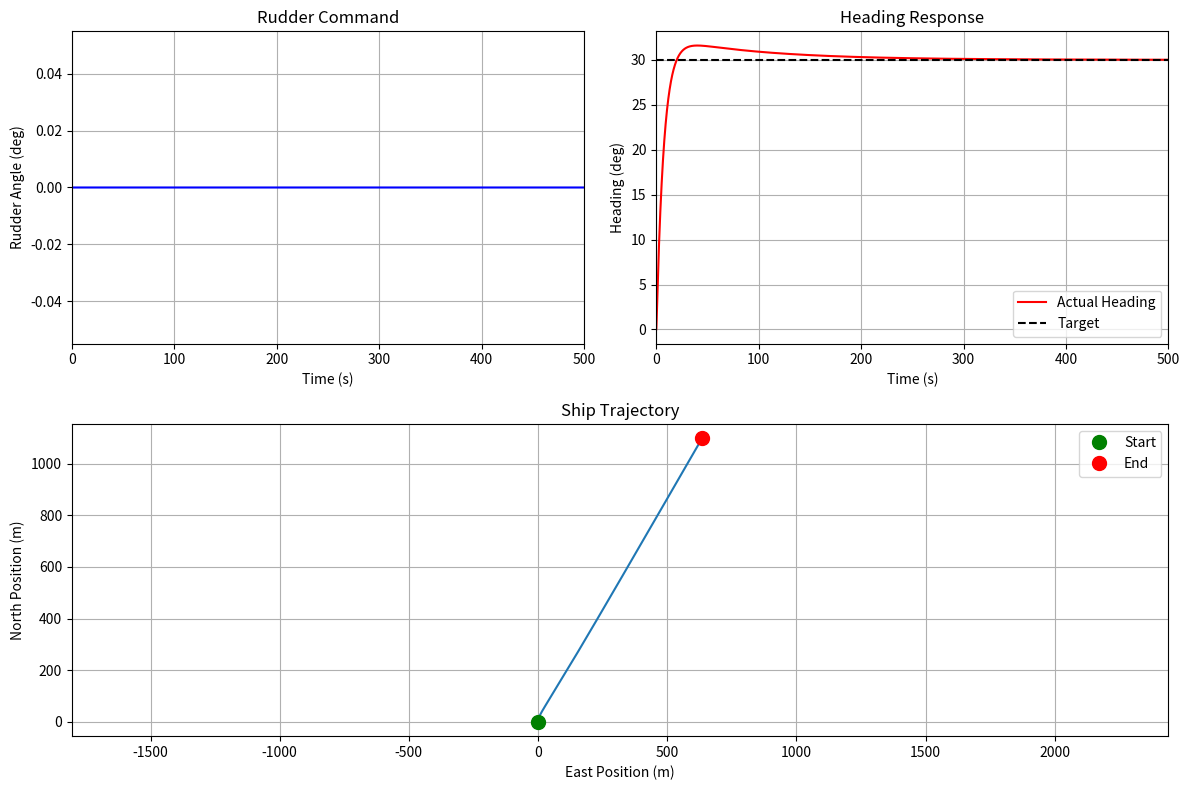

Recreate this plot in Python.
import numpy as np
import matplotlib.pyplot as plt
from scipy.integrate import odeint

# 仿真参数
DT = 0.1            # 仿真步长(s)
T_MAX = 500         # 总仿真时间(s)
t = np.arange(0, T_MAX+DT, DT)  # 时间序列

# PID控制器参数
KP = 1.0
KI = 0.01
KD = 5.0

# 目标航向角(deg)
TARGET_PSI = 30.0

# 船舶模型参数（来自 KT.py 的 ShipTurningSimulator）
L = 160.0           # 船长(m)
B = 21.0            # 船宽(m)
d = 8.0             # 吃水(m)
Cb = 0.56           # 方形系数
m = Cb * L * B * d * 1.025  # 质量(吨)
K = 0.5             # 旋回性指数
T_ship = 1.0        # 追随性指数
a = 0.4             # 非线性系数
max_rudder_angle = np.radians(35)  # 最大舵角(rad)
rudder_rate = np.radians(2.5)      # 舵机速率(rad/s)

# 初始状态
psi = 0.0           # 初始航向角(rad)
r = 0.0             # 初始首摇角速度(rad/s)
delta = 0.0         # 初始舵角(rad)
u = 5.0 * 0.5144    # 初始航速(m/s，10节)
v = 0.0             # 初始横向速度(m/s)
x = 0.0             # 北向初始位置(m)
y = 0.0             # 东向初始位置(m)

# 数据记录容器
log_psi = np.zeros_like(t)
log_delta = np.zeros_like(t)
log_x = np.zeros_like(t)
log_y = np.zeros_like(t)
log_u = np.zeros_like(t)

# 控制器状态变量
integral = 0.0
prev_error = 0.0

def kt_equation(state, t, delta_cmd):
    """整合后的KT运动方程（包含PID输出的舵角指令）"""
    v, r, psi, x, y, u = state

    # 舵角限幅与速率限制（来自 KT.py 的 get_rudder_angle 逻辑）
    delta = np.clip(delta_cmd, -max_rudder_angle, max_rudder_angle)
    delta = np.clip(delta, delta - rudder_rate*DT, delta + rudder_rate*DT)

    # KT方程（来自 KT.py 的 kt_equation 方法）
    drdt = (K * delta - (1 + a * abs(r)) * r) / T_ship

    # 改进的航速变化模型
    speed_loss_turning = 0.02 * u * abs(r)
    speed_loss_rudder = 0.005 * u * delta**2
    dudt = -speed_loss_turning - speed_loss_rudder

    # 横向速度变化
    dvdt = 0.15 * r * u - 0.25 * v

    # 航向角变化
    dpsidt = r

    # 位置变化
    dxdt = u * np.cos(psi) - v * np.sin(psi)
    dydt = u * np.sin(psi) + v * np.cos(psi)

    return [dvdt, drdt, dpsidt, dxdt, dydt, dudt]   

# 主仿真循环
for i in range(len(t)):
    # 记录当前状态
    log_psi[i] = np.degrees(psi)  # 转换为度数记录
    log_delta[i] = np.degrees(delta)
    log_x[i] = x
    log_y[i] = y
    log_u[i] = u / 0.5144  # 转换为节记录

    # 计算航向误差（度数）
    error = TARGET_PSI - np.degrees(psi)

    # PID计算
    integral += error * DT
    derivative = (error - prev_error) / DT
    delta_cmd = KP*error + KI*integral + KD*derivative
    delta_cmd = np.radians(delta_cmd)  # 转换为弧度

    # 求解KT运动方程（使用 odeint 进行单步积分）
    state = [v, r, psi, x, y, u]
    new_state = odeint(kt_equation, state, [t[i], t[i]+DT], args=(delta_cmd,))[-1]
    v, r, psi, x, y, u = new_state

    prev_error = error

# 可视化
plt.figure(figsize=(12, 8))

# 舵角曲线
plt.subplot(2,2,1)
plt.plot(t, log_delta, 'b', linewidth=1.5)
plt.xlabel('Time (s)')
plt.ylabel('Rudder Angle (deg)')
plt.title('Rudder Command')
plt.grid(True)
plt.xlim(0, T_MAX)

# 航向响应曲线
plt.subplot(2,2,2)
plt.plot(t, log_psi, 'r', linewidth=1.5, label='Actual Heading')
plt.plot([0, T_MAX], [TARGET_PSI, TARGET_PSI], 'k--', label='Target')
plt.xlabel('Time (s)')
plt.ylabel('Heading (deg)')
plt.title('Heading Response')
plt.grid(True)
plt.legend(loc='lower right')
plt.xlim(0, T_MAX)

# 船舶运动轨迹
plt.subplot(2,2,(3,4))
plt.plot(log_y, log_x, linewidth=1.5)
plt.plot(0, 0, 'go', markersize=10, label='Start')
plt.plot(log_y[-1], log_x[-1], 'ro', markersize=10, label='End')
plt.xlabel('East Position (m)')
plt.ylabel('North Position (m)')
plt.title('Ship Trajectory')
plt.grid(True)
plt.axis('equal')
plt.legend()

plt.tight_layout()
plt.show()
